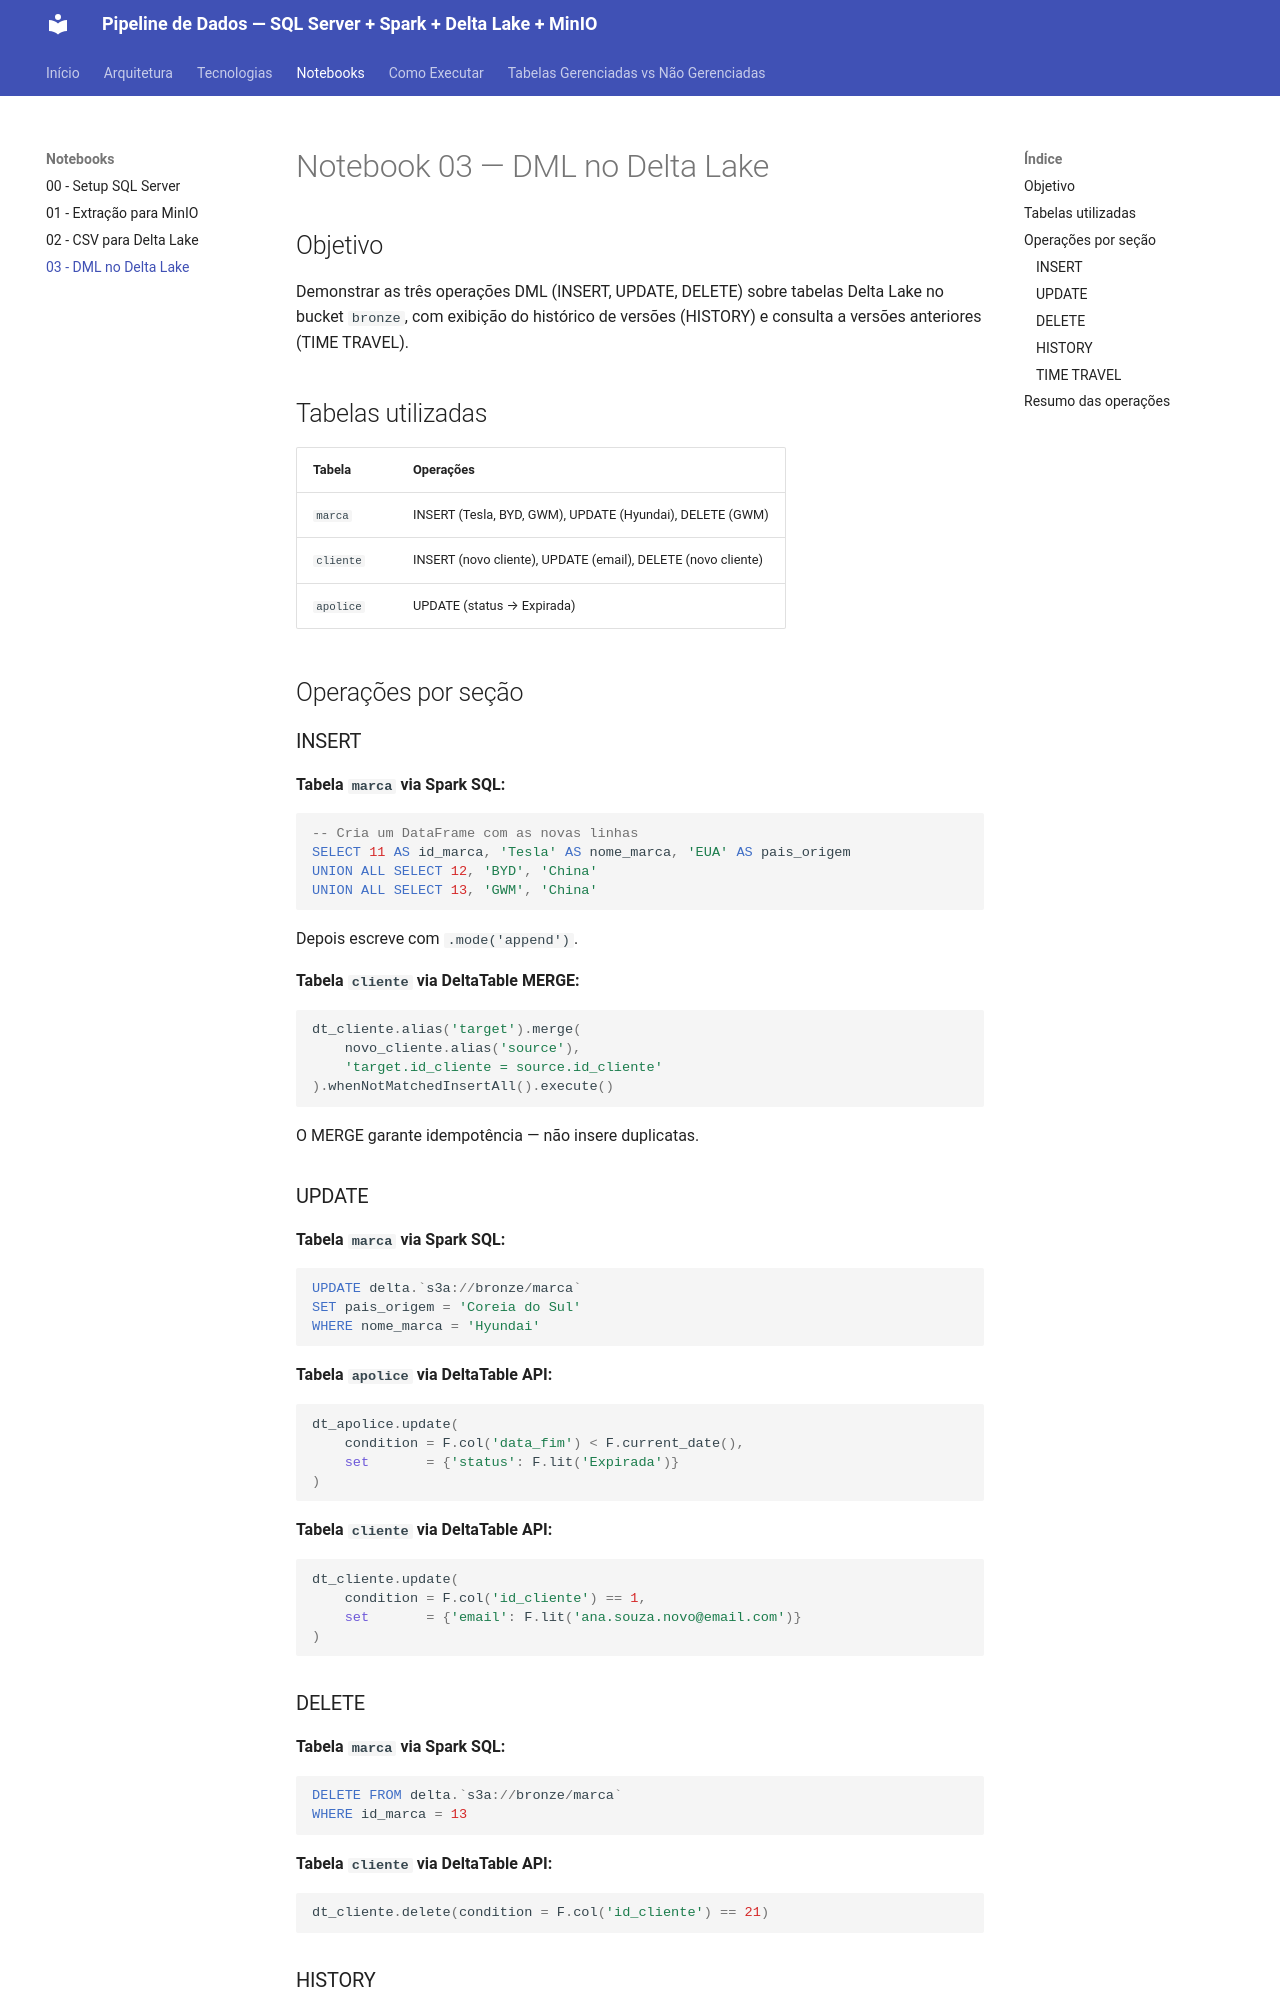

repository: lucascholzeh/pipeline-dados_apache_minio · page: notebooks/03-dml/index.html · generator: mkdocs

# Notebook 03 — DML no Delta Lake

## Objetivo

Demonstrar as três operações DML (INSERT, UPDATE, DELETE) sobre tabelas Delta Lake no bucket `bronze`, com exibição do histórico de versões (HISTORY) e consulta a versões anteriores (TIME TRAVEL).

## Tabelas utilizadas

| Tabela | Operações |
|---|---|
| `marca` | INSERT (Tesla, BYD, GWM), UPDATE (Hyundai), DELETE (GWM) |
| `cliente` | INSERT (novo cliente), UPDATE (email), DELETE (novo cliente) |
| `apolice` | UPDATE (status → Expirada) |

## Operações por seção

### INSERT

**Tabela `marca` via Spark SQL:**
```sql
-- Cria um DataFrame com as novas linhas
SELECT 11 AS id_marca, 'Tesla' AS nome_marca, 'EUA' AS pais_origem
UNION ALL SELECT 12, 'BYD', 'China'
UNION ALL SELECT 13, 'GWM', 'China'
```
Depois escreve com `.mode('append')`.

**Tabela `cliente` via DeltaTable MERGE:**
```python
dt_cliente.alias('target').merge(
    novo_cliente.alias('source'),
    'target.id_cliente = source.id_cliente'
).whenNotMatchedInsertAll().execute()
```
O MERGE garante idempotência — não insere duplicatas.

### UPDATE

**Tabela `marca` via Spark SQL:**
```sql
UPDATE delta.`s3a://bronze/marca`
SET pais_origem = 'Coreia do Sul'
WHERE nome_marca = 'Hyundai'
```

**Tabela `apolice` via DeltaTable API:**
```python
dt_apolice.update(
    condition = F.col('data_fim') < F.current_date(),
    set       = {'status': F.lit('Expirada')}
)
```

**Tabela `cliente` via DeltaTable API:**
```python
dt_cliente.update(
    condition = F.col('id_cliente') == 1,
    set       = {'email': F.lit('ana.souza.novo@email.com')}
)
```

### DELETE

**Tabela `marca` via Spark SQL:**
```sql
DELETE FROM delta.`s3a://bronze/marca`
WHERE id_marca = 13
```

**Tabela `cliente` via DeltaTable API:**
```python
dt_cliente.delete(condition = F.col('id_cliente') == 21)
```

### HISTORY

```python
dt = DeltaTable.forPath(spark, 's3a://bronze/marca')
dt.history().select('version', 'timestamp', 'operation').show()
```

Resultado esperado para `marca`:

```
+-------+-------------------+---------+
|version|timestamp          |operation|
+-------+-------------------+---------+
|3      |2024-... 10:05:00  |DELETE   |
|2      |2024-... 10:04:00  |UPDATE   |
|1      |2024-... 10:03:00  |WRITE    |  ← INSERT (append)
|0      |2024-... 10:02:00  |WRITE    |  ← carga inicial
+-------+-------------------+---------+
```
